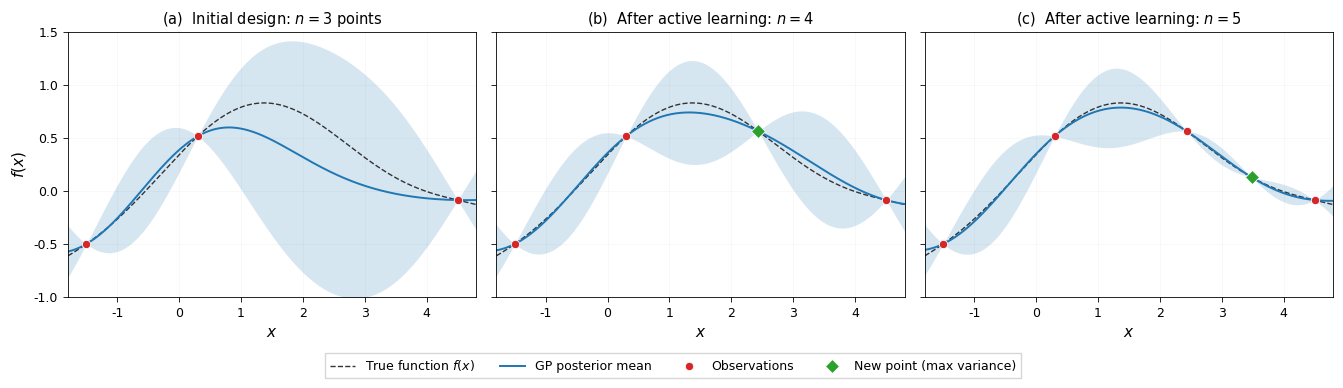

The script that saved this image: (Note: this script raises an exception after producing the figure.)
"""
Gaussian Process Active Learning Illustration
==============================================
Creates a 3-panel figure showing how GP posterior improves
as active learning sequentially selects evaluation points.

For Appendix C of the carbon tax paper.
"""

import numpy as np
import matplotlib.pyplot as plt
from matplotlib import rcParams
from scipy.optimize import minimize_scalar

# ---------------------------------------------------------------------------
# Plotting style — publication quality, LaTeX-compatible
# ---------------------------------------------------------------------------
rcParams.update({
    "text.usetex": False,          # set True if LaTeX is available
    "font.family": "serif",
    "font.serif": ["Computer Modern Roman", "Times New Roman", "serif"],
    "font.size": 10,
    "axes.labelsize": 11,
    "axes.titlesize": 11,
    "xtick.labelsize": 9,
    "ytick.labelsize": 9,
    "legend.fontsize": 9,
    "figure.dpi": 300,
    "savefig.dpi": 300,
    "savefig.bbox": "tight",
    "axes.linewidth": 0.6,
    "xtick.major.width": 0.6,
    "ytick.major.width": 0.6,
})

# ---------------------------------------------------------------------------
# GP kernel and posterior (squared-exponential, noise-free)
# ---------------------------------------------------------------------------
def se_kernel(x1, x2, length_scale=0.6, signal_var=1.0):
    """Squared-exponential (RBF) covariance matrix."""
    sq_dist = (x1[:, None] - x2[None, :]) ** 2
    return signal_var * np.exp(-0.5 * sq_dist / length_scale**2)


def gp_posterior(X_train, y_train, X_test, length_scale=0.6, signal_var=1.0, noise=1e-8):
    """Compute GP posterior mean and variance (noise-free observations)."""
    K = se_kernel(X_train, X_train, length_scale, signal_var) + noise * np.eye(len(X_train))
    K_s = se_kernel(X_train, X_test, length_scale, signal_var)
    K_ss = se_kernel(X_test, X_test, length_scale, signal_var)

    L = np.linalg.cholesky(K)
    alpha = np.linalg.solve(L.T, np.linalg.solve(L, y_train))
    v = np.linalg.solve(L, K_s)

    mu = K_s.T @ alpha
    cov = K_ss - v.T @ v
    var = np.diag(cov)
    return mu, var


# ---------------------------------------------------------------------------
# True function (concave "objective" — thematically matches welfare optimization)
# ---------------------------------------------------------------------------
def true_function(x):
    return -0.08 * (x - 1.8)**2 + 0.25 * np.sin(1.3 * x) + 0.6


# ---------------------------------------------------------------------------
# Active learning: select next point at maximum posterior variance
# ---------------------------------------------------------------------------
def select_next_point(X_train, y_train, X_grid, length_scale=0.6, signal_var=1.0):
    """Variance-based acquisition: pick x with highest posterior variance."""
    _, var = gp_posterior(X_train, y_train, X_grid, length_scale, signal_var)
    idx = np.argmax(var)
    return X_grid[idx]


# ---------------------------------------------------------------------------
# Setup
# ---------------------------------------------------------------------------
np.random.seed(42)

# Domain
x_grid = np.linspace(-2.0, 5.0, 500)
y_true = true_function(x_grid)

# GP hyperparameters (fixed for illustration)
ls = 1.3
sv = 0.4

# Initial 3 training points (bracket the domain, gap in middle)
X_init = np.array([-1.5, 0.3, 4.5])
y_init = true_function(X_init)

# ---------------------------------------------------------------------------
# Sequential active learning
# ---------------------------------------------------------------------------
X_train = X_init.copy()
y_train = y_init.copy()

stages = []  # store (X_train, y_train, new_point_or_None) per panel

# Panel (a): initial 3 points
mu, var = gp_posterior(X_train, y_train, x_grid, ls, sv)
stages.append((X_train.copy(), y_train.copy(), mu.copy(), var.copy(), None))

# Select point 4
x_new = select_next_point(X_train, y_train, x_grid, ls, sv)
X_train = np.append(X_train, x_new)
y_train = np.append(y_train, true_function(x_new))
mu, var = gp_posterior(X_train, y_train, x_grid, ls, sv)
stages.append((X_train.copy(), y_train.copy(), mu.copy(), var.copy(), x_new))

# Select point 5
x_new = select_next_point(X_train, y_train, x_grid, ls, sv)
X_train = np.append(X_train, x_new)
y_train = np.append(y_train, true_function(x_new))
mu, var = gp_posterior(X_train, y_train, x_grid, ls, sv)
stages.append((X_train.copy(), y_train.copy(), mu.copy(), var.copy(), x_new))

# ---------------------------------------------------------------------------
# Figure
# ---------------------------------------------------------------------------
fig, axes = plt.subplots(1, 3, figsize=(13.5, 3.8), sharey=True)

panel_labels = [
    r"(a)  Initial design: $n = 3$ points",
    r"(b)  After active learning: $n = 4$",
    r"(c)  After active learning: $n = 5$",
]

col_true = "#333333"
col_mean = "#1f77b4"
col_band = "#1f77b4"
col_pts  = "#d62728"
col_new  = "#2ca02c"

for i, ax in enumerate(axes):
    X_tr, y_tr, mu, var, new_pt = stages[i]
    sd = np.sqrt(var)

    # 95% credible band
    ax.fill_between(x_grid, mu - 1.96 * sd, mu + 1.96 * sd,
                    alpha=0.18, color=col_band, linewidth=0)

    # True function
    ax.plot(x_grid, y_true, "--", color=col_true, linewidth=1.0, label="True function $f(x)$")

    # GP posterior mean
    ax.plot(x_grid, mu, "-", color=col_mean, linewidth=1.4, label="GP posterior mean")

    # Training points
    if i == 0:
        ax.plot(X_tr, y_tr, "o", color=col_pts, markersize=6, zorder=5,
                markeredgecolor="white", markeredgewidth=0.6, label="Observations")
    else:
        # Old points
        ax.plot(X_tr[:-1], y_tr[:-1], "o", color=col_pts, markersize=6, zorder=5,
                markeredgecolor="white", markeredgewidth=0.6, label="Observations")
        # Newly added point (highlighted)
        ax.plot(new_pt, true_function(new_pt), "D", color=col_new, markersize=7.5,
                zorder=6, markeredgecolor="white", markeredgewidth=0.6,
                label="New point (max variance)")

    ax.set_title(panel_labels[i], fontsize=10.5)
    ax.set_xlabel("$x$")
    ax.set_xlim(-1.8, 4.8)
    ax.set_ylim(-1.0, 1.5)

    # Light grid
    ax.grid(True, alpha=0.15, linewidth=0.4)
    ax.set_axisbelow(True)

axes[0].set_ylabel("$f(x)$")

# Single legend below
handles, labels = axes[2].get_legend_handles_labels()
# Reorder: true fn, mean, observations, new point
fig.legend(handles, labels, loc="lower center", ncol=4,
           frameon=True, fancybox=False, edgecolor="#cccccc",
           bbox_to_anchor=(0.5, -0.02))

plt.tight_layout(rect=[0, 0.06, 1, 1])

# Save
fig.savefig("figs/appendix/Appendix_Figure_1.pdf", format="pdf")
#fig.savefig("figs/appendix/Appendix_Figure_1.png", format="png")
print("Saved: Appendix_Figure_1.pdf and Appendix_Figure_1.png")
print(f"\nActive learning selected points at x = {stages[1][4]:.3f} and x = {stages[2][4]:.3f}")
print(f"Initial points: {X_init}")

plt.show()
